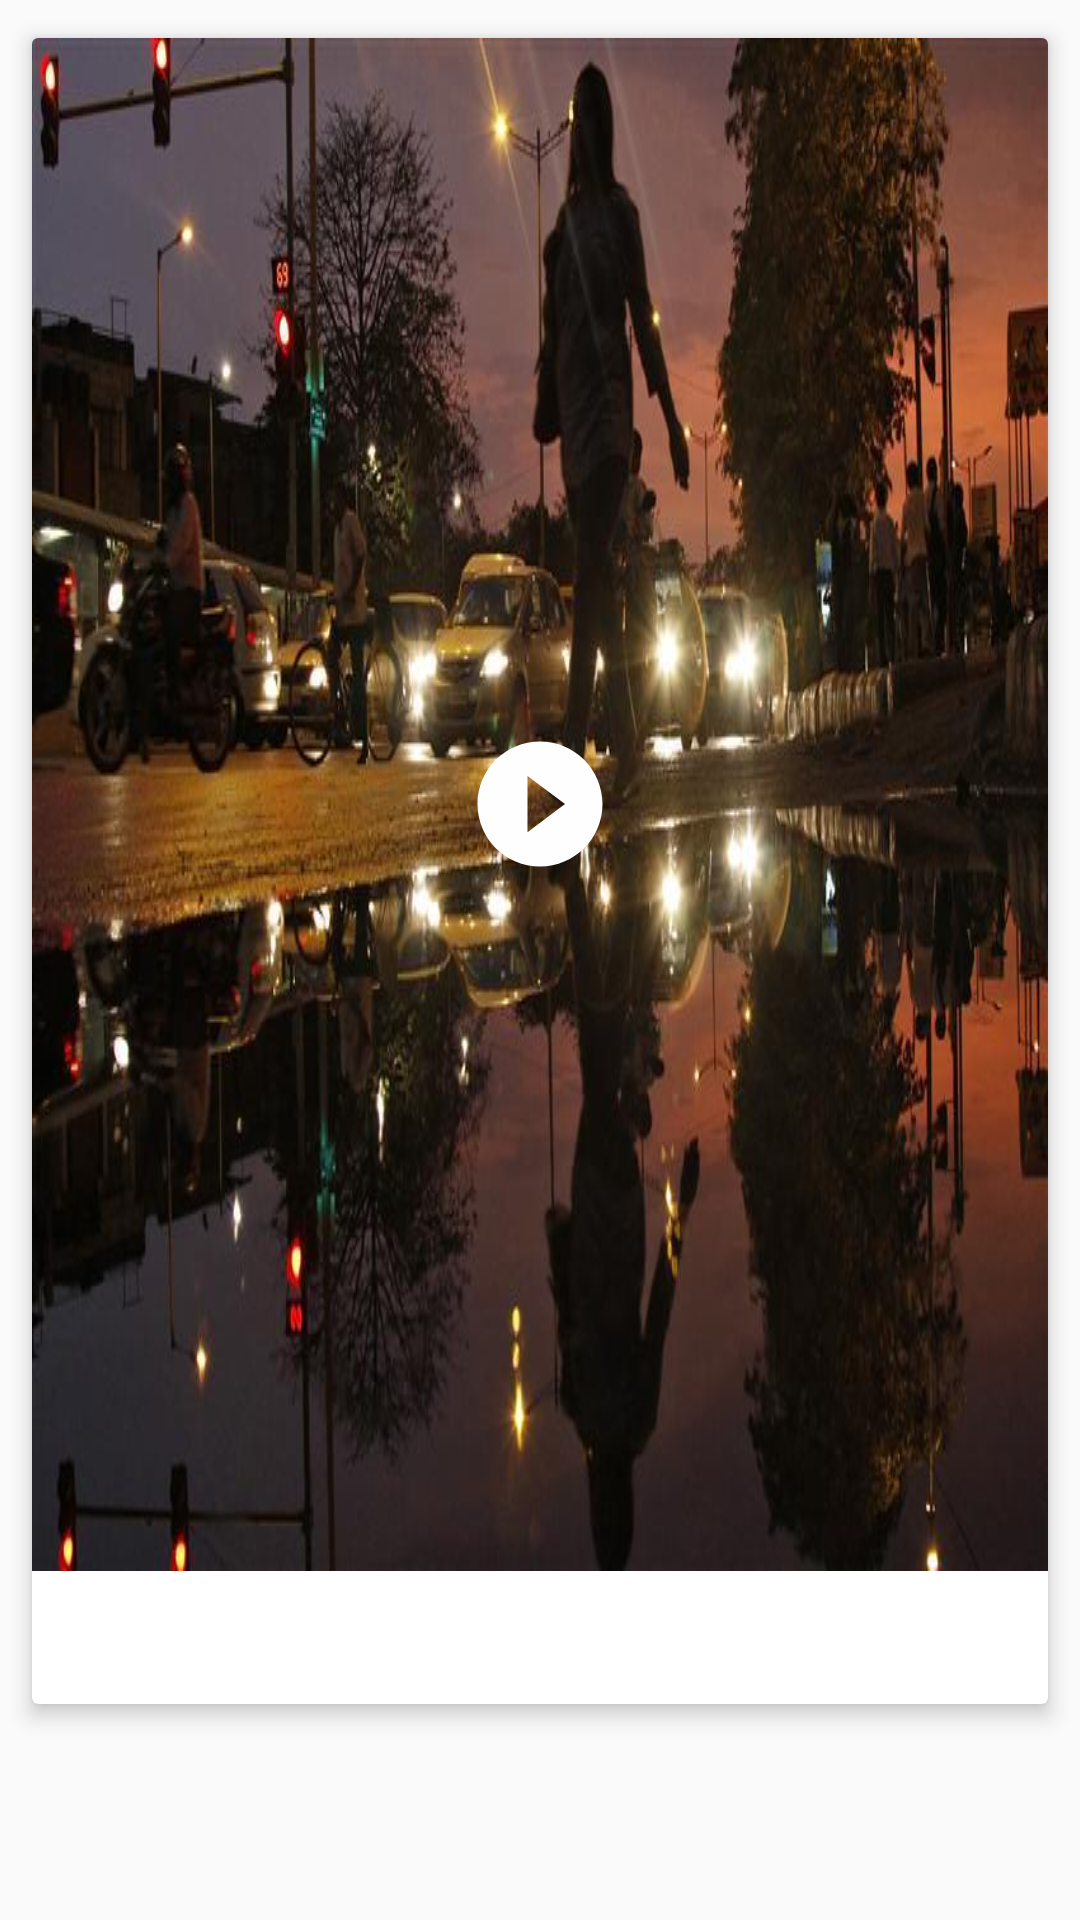

The Android layout XML behind this screen, and the referenced resources:
<!-- AndroidManifest.xml: application theme AppTheme.NoActionBar -->
<!-- res/layout/videolayout.xml -->
<?xml version="1.0" encoding="utf-8"?>
<LinearLayout xmlns:android="http://schemas.android.com/apk/res/android"
    xmlns:card_view="http://schemas.android.com/apk/res-auto"
    android:orientation="vertical"
    android:id="@+id/videolinear"
    android:layout_width="match_parent"
    android:layout_height="wrap_content">
    <android.support.v7.widget.CardView
        card_view:cardUseCompatPadding="true"
        card_view:cardElevation="4dp"
        android:layout_margin="6dp"
        android:layout_width="match_parent"
        android:layout_height="wrap_content">
     <RelativeLayout
        android:layout_width="match_parent"
        android:orientation="vertical"
        android:layout_height="wrap_content">

        <RelativeLayout
            android:id="@+id/imagerela"
            android:layout_width="match_parent"
            android:orientation="vertical"
            android:layout_height="wrap_content">

            <ImageView
                android:id="@+id/videoimage"
                android:layout_width="match_parent"
                android:layout_height="wrap_content"
                android:scaleType="fitXY"
                android:src="@drawable/women_safety_reuters" />

            <ImageView
                android:layout_centerHorizontal="true"
                android:layout_centerVertical="true"
                android:layout_width="100dp"
                android:layout_height="50dp"
                android:visibility="visible"
                android:src="@drawable/play_overlay" />
        </RelativeLayout>
            <TextView
                android:layout_margin="10dp"
                android:id="@+id/videotitle"
                android:layout_width="match_parent"
                android:layout_height="wrap_content"
                android:layout_below="@+id/imagerela"
                android:fontFamily="sans-serif"
                android:textAppearance="@style/TextAppearance.AppCompat.Title"
                android:textSize="18sp" />
</RelativeLayout>
        </android.support.v7.widget.CardView>
</LinearLayout>
<!-- resources referenced by this layout -->
<resources>
  <!-- drawable play_overlay (drawable) -->
  <vector xmlns:android="http://schemas.android.com/apk/res/android"
          android:width="24dp"
          android:height="24dp"
          android:viewportWidth="24.0"
          android:viewportHeight="24.0">
      <path
          android:fillColor="#fffefe"
          android:pathData="M12,2C6.48,2 2,6.48 2,12s4.48,10 10,10 10,-4.48 10,-10S17.52,2 12,2zM10,16.5v-9l6,4.5 -6,4.5z"/>
  </vector>
  <!-- drawable women_safety_reuters: jpg bitmap (drawable, 59737 bytes) -->
  <style name="AppTheme.NoActionBar">
          <item name="windowActionBar">false</item>
          <item name="windowNoTitle">true</item>
      </style>
</resources>
